Run: headless pygame with SDL's dummy video driver; simulated clock (each Clock.tick advances the game by its frame time, no real sleeping); random seed 0; keys injected as events and as key.get_pressed() state; no mouse input.
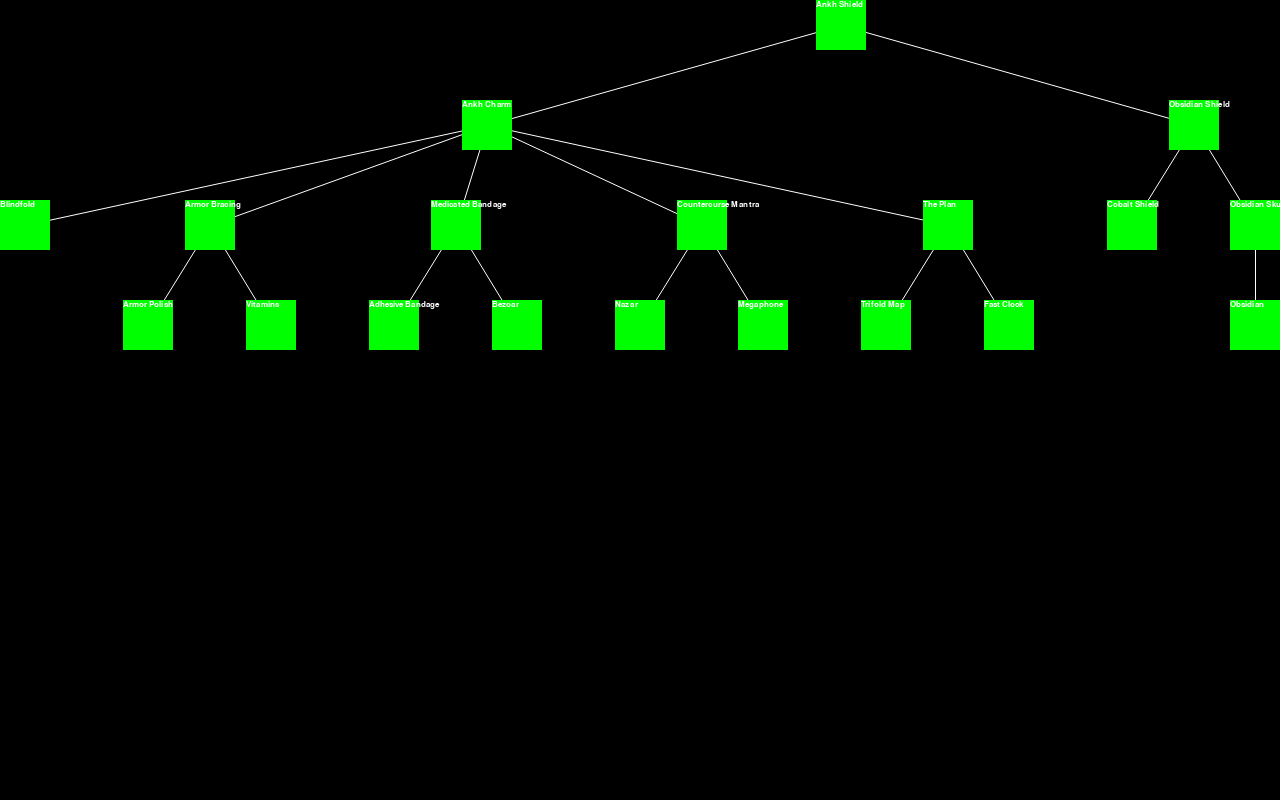
Frame 1 of 4 · flips 1–60 · no input
Frame 2 of 4 · flips 61–180 · tapped SPACE, RETURN · held RIGHT (→), D · screen unchanged from frame 1, image omitted
Frame 3 of 4 · flips 181–300 · held DOWN (↓), S · screen unchanged from frame 2, image omitted
Frame 4 of 4 · flips 301–420 · held LEFT (←), A, UP (↑), W · screen unchanged from frame 3, image omitted

The pygame program that drew these frames:

import pygame
from dataclasses import dataclass
pygame.init()


class Node:
    def __init__(self, parent, data):
        self.data = data
        self.parent = parent
        self.children = []
        self.level = 0
        self.rect = pygame.Rect(0, 0, NODE_WIDTH, NODE_HEIGHT)


@dataclass
class Line:
    x1: int
    y1: int
    x2: int
    y2: int


WINDOW_WIDTH = 1280
WINDOW_HEIGHT = 800
NODE_WIDTH = 50
NODE_HEIGHT = 50

recipes = {
    "Ankh Shield": ["Ankh Charm", "Obsidian Shield"],
    "Ankh Charm": ["Blindfold", "Armor Bracing", "Medicated Bandage", "Countercurse Mantra", "The Plan"],
    "Armor Bracing": ["Armor Polish", "Vitamins"],
    "Medicated Bandage": ["Adhesive Bandage", "Bezoar"],
    "Countercurse Mantra": ["Nazar", "Megaphone"],
    "The Plan": ["Trifold Map", "Fast Clock"],
    "Obsidian Shield": ["Cobalt Shield", "Obsidian Skull"],
    "Obsidian Skull": ["Obsidian"]
}


def generate_tree(parent: Node, tree_dict: dict):
    if tree_dict.get(parent.data, False):
        for child in tree_dict[parent.data]:
            parent.children.append(generate_tree(Node(parent, child), tree_dict))
    return parent


def print_tree(n: Node):
    # Pre order
    for c in n.children:
        pygame.draw.rect(display, (0, 255, 0), c.rect)
        display.blit(f.render(c.data, True, (255, 255, 255)), c.rect)
        print_tree(c)


def BFS(root):
    seen = [root]
    q = [root]
    while q:
        v = q.pop(0)
        for e in v.children:
            if e not in seen:
                seen.append(e)
                q.append(e)
    return seen


def set_levels(root, level):
    for child in root.children:
        child.level = level
        set_levels(child, level + 1)


def get_end_nodes(root, end_nodes):
    for child in root.children:
        if len(child.children) == 0:
            end_nodes.append(child)
        get_end_nodes(child, end_nodes)
    return end_nodes


def set_coords(root):
    area_width = WINDOW_WIDTH
    area_height = WINDOW_HEIGHT
    # 1. Find the item on the end of the chain and place according to level
    # 2. Place the parents of the children and draw lines, ONLY IF ALL INGREDIENTS HAVE ALREADY BEEN PLACED
    # 3. Repeat 2

    # List of tuples containing the end node and its level
    end_nodes = get_end_nodes(root, [])

    # Calculate node spacing
    num_of_nodes = len(end_nodes)
    area_remainder = area_width - (NODE_WIDTH * num_of_nodes)
    inter_node_area = area_remainder / (num_of_nodes - 1)

    # Position end nodes
    for pos, en in enumerate(end_nodes):
        en.rect.x = (NODE_WIDTH * pos) + (inter_node_area * pos)
        en.rect.y = (en.level - 1) * (NODE_HEIGHT * 2)

    # Create list to contain the current end nodes
    cur_nodes = end_nodes.copy()

    # Loop until the root is reached
    while cur_nodes:
        rm_list = []  # Remove list
        ap_list = []  # Append list
        for cn in cur_nodes:
            # Parent is None if the node is the root
            if cn.parent is not None:
                # True if the current nodes parent has all of its ingredients on the top level
                if set(cn.parent.children).issubset(cur_nodes) and cn not in rm_list:
                    cn.parent.rect.x = cn.parent.children[0].rect.x + ((cn.parent.children[-1].rect.x - cn.parent.children[0].rect.x) / 2)
                    cn.parent.rect.y = cn.rect.y - (NODE_HEIGHT * 2)

                    # Schedule all of the parents children to be removed from the current list because their positions will have been set
                    for n in cn.parent.children:
                        rm_list.append(n)

                    # Schedule the current nodes parent to be appended because it is now at the top level
                    ap_list.append(cn.parent)

            else:
                # Set the root nodes x coord, no need to set y because the y will always be 0 as it is at the top
                cn.rect.x = cn.children[0].rect.x + ((cn.children[-1].rect.x - cn.children[0].rect.x) / 2)
                rm_list.append(cn)

        # Remove all scheduled nodes
        for rn in rm_list:
            cur_nodes.remove(rn)

        # Append all scheduled nodes
        for an in ap_list:
            cur_nodes.append(an)

    return root


def make_lines(root, lines):
    for child in root.children:
        lines.append(Line(root.rect.centerx, root.rect.centery, child.rect.centerx, child.rect.centery))
        make_lines(child, lines)
    return lines


tree = generate_tree(Node(None, "Ankh Shield"), recipes)
tree.level = 1
set_levels(tree, 2)
root_node = set_coords(tree)
lines = make_lines(root_node, [])

display = pygame.display.set_mode((WINDOW_WIDTH, WINDOW_HEIGHT))
clock = pygame.time.Clock()
f = pygame.font.SysFont("Courier", 12, True)

running = True
while running:
    for event in pygame.event.get():
        if event.type == pygame.QUIT:
            running = False

        elif event.type == pygame.KEYDOWN:
            if event.key == pygame.K_ESCAPE:
                running = False

    display.fill((0, 0, 0))

    # Draw lines underneath the rects
    for l in lines:
        pygame.draw.aaline(display, (255, 255, 255), (l.x1, l.y1), (l.x2, l.y2))

    # Draw root node rect and text
    pygame.draw.rect(display, (0, 255, 0), root_node.rect)
    display.blit(f.render(root_node.data, True, (255, 255, 255)), root_node.rect)

    # Draw all children nodes
    print_tree(root_node)

    pygame.display.update()
    clock.tick(60)

pygame.quit()
